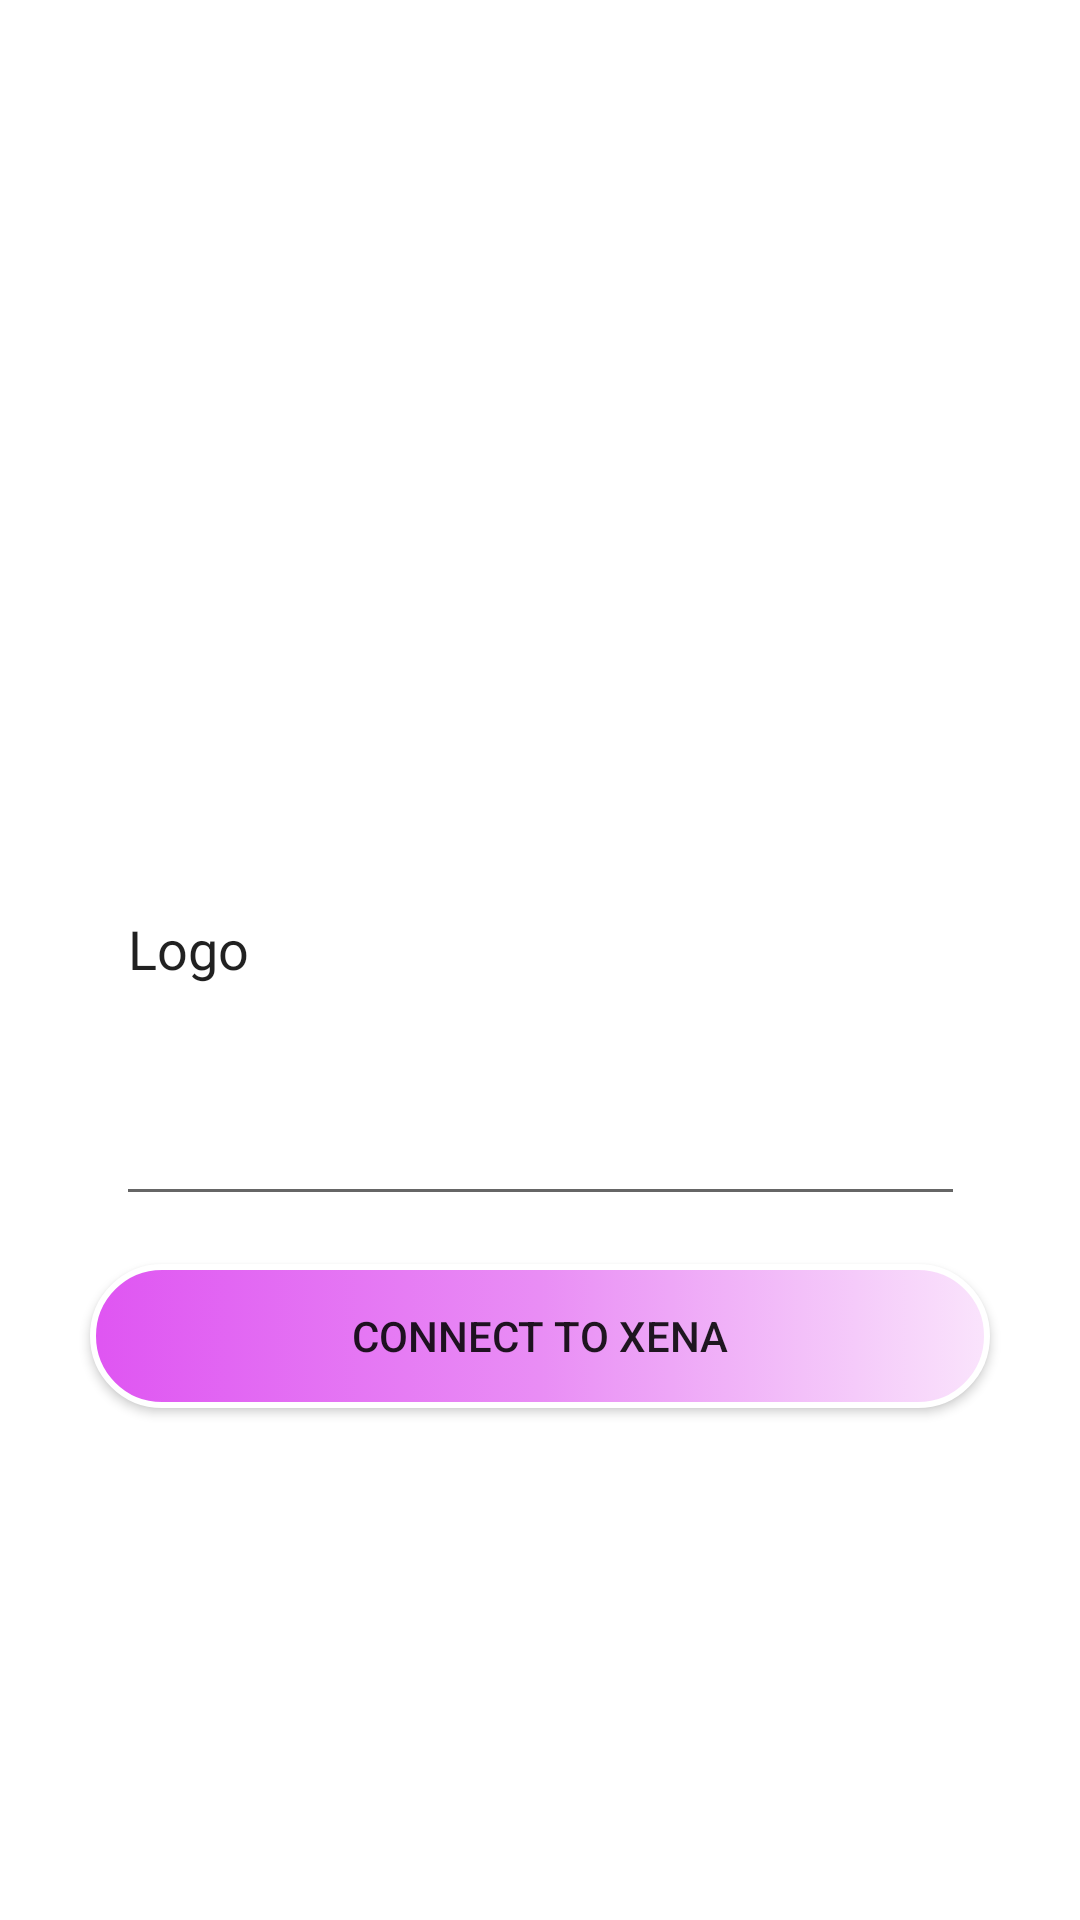

Reconstruct the res/layout file that produces this screen, plus the resources it refers to.
<!-- AndroidManifest.xml: application theme Theme.FinExam_Tomelden -->
<!-- res/layout/activity_main.xml -->
<?xml version="1.0" encoding="utf-8"?>
<androidx.constraintlayout.widget.ConstraintLayout xmlns:android="http://schemas.android.com/apk/res/android"
    xmlns:app="http://schemas.android.com/apk/res-auto"
    xmlns:tools="http://schemas.android.com/tools"
    android:layout_width="match_parent"
    android:layout_height="match_parent"
    android:background="#ffffff"
    tools:context=".MainActivity">

    <EditText
        android:id="@+id/etLogoHome"
        android:layout_width="283dp"
        android:layout_height="181dp"
        android:layout_marginStart="58dp"
        android:layout_marginEnd="58dp"
        android:ems="10"
        android:inputType="textPersonName"
        android:text="Logo"
        app:layout_constraintBottom_toBottomOf="parent"
        app:layout_constraintEnd_toEndOf="parent"
        app:layout_constraintStart_toStartOf="parent"
        app:layout_constraintTop_toTopOf="parent"
        app:layout_constraintVertical_bias="0.489" />

    <androidx.appcompat.widget.AppCompatButton
        android:id="@+id/btnLoginRedirect"
        android:layout_width="300dp"
        android:layout_height="wrap_content"
        android:layout_marginTop="16dp"
        android:text="@string/login1"
        app:layout_constraintEnd_toEndOf="parent"
        app:layout_constraintStart_toStartOf="parent"
        app:layout_constraintTop_toBottomOf="@+id/etLogoHome"
        android:background="@drawable/bg_color_home"
        />

    <TextView
        android:id="@+id/tvWelcome"
        android:layout_width="137dp"
        android:layout_height="38dp"
        android:layout_marginStart="176dp"
        android:layout_marginTop="232dp"
        android:layout_marginEnd="177dp"
        android:layout_marginBottom="18dp"
        android:gravity="center"
        android:text="@string/welcome"
        app:layout_constraintBottom_toTopOf="@+id/etLogoHome"
        app:layout_constraintEnd_toEndOf="parent"
        app:layout_constraintStart_toStartOf="parent"
        app:layout_constraintTop_toTopOf="parent" />

</androidx.constraintlayout.widget.ConstraintLayout>
<!-- resources referenced by this layout -->
<resources>
  <!-- drawable bg_color_home (drawable) -->
  <?xml version="1.0" encoding="utf-8"?>
  <selector xmlns:android="http://schemas.android.com/apk/res/android">
      <item>
          <shape xmlns:android="http://schemas.android.com/apk/res/android" android:shape="rectangle">
              <gradient
                  android:startColor="#df55f2"
                  android:centerColor="#e98df5"
                  android:endColor="#fae4fc" />
              <corners android:radius="1000dp"/>
              <stroke
                  android:width="2dp"
                  android:color="#FFFFFF" />
          </shape>
      </item>
  </selector>
  <string name="login1">Connect to Xena</string>
  <string name="welcome">Welcome to</string>
  <style name="Theme.FinExam_Tomelden" parent="Theme.MaterialComponents.DayNight.DarkActionBar">
          
          <item name="colorPrimary">@color/purple_500</item>
          <item name="colorPrimaryVariant">@color/purple_700</item>
          <item name="colorOnPrimary">@color/white</item>
          
          <item name="colorSecondary">@color/teal_200</item>
          <item name="colorSecondaryVariant">@color/teal_700</item>
          <item name="colorOnSecondary">@color/black</item>
          
          <item name="android:statusBarColor">?attr/colorPrimaryVariant</item>
          
      </style>
  <color name="purple_500">#FF6200EE</color>
  <color name="purple_700">#FF3700B3</color>
  <color name="white">#FFFFFFFF</color>
  <color name="teal_200">#FF03DAC5</color>
  <color name="teal_700">#FF018786</color>
  <color name="black">#FF000000</color>
</resources>
